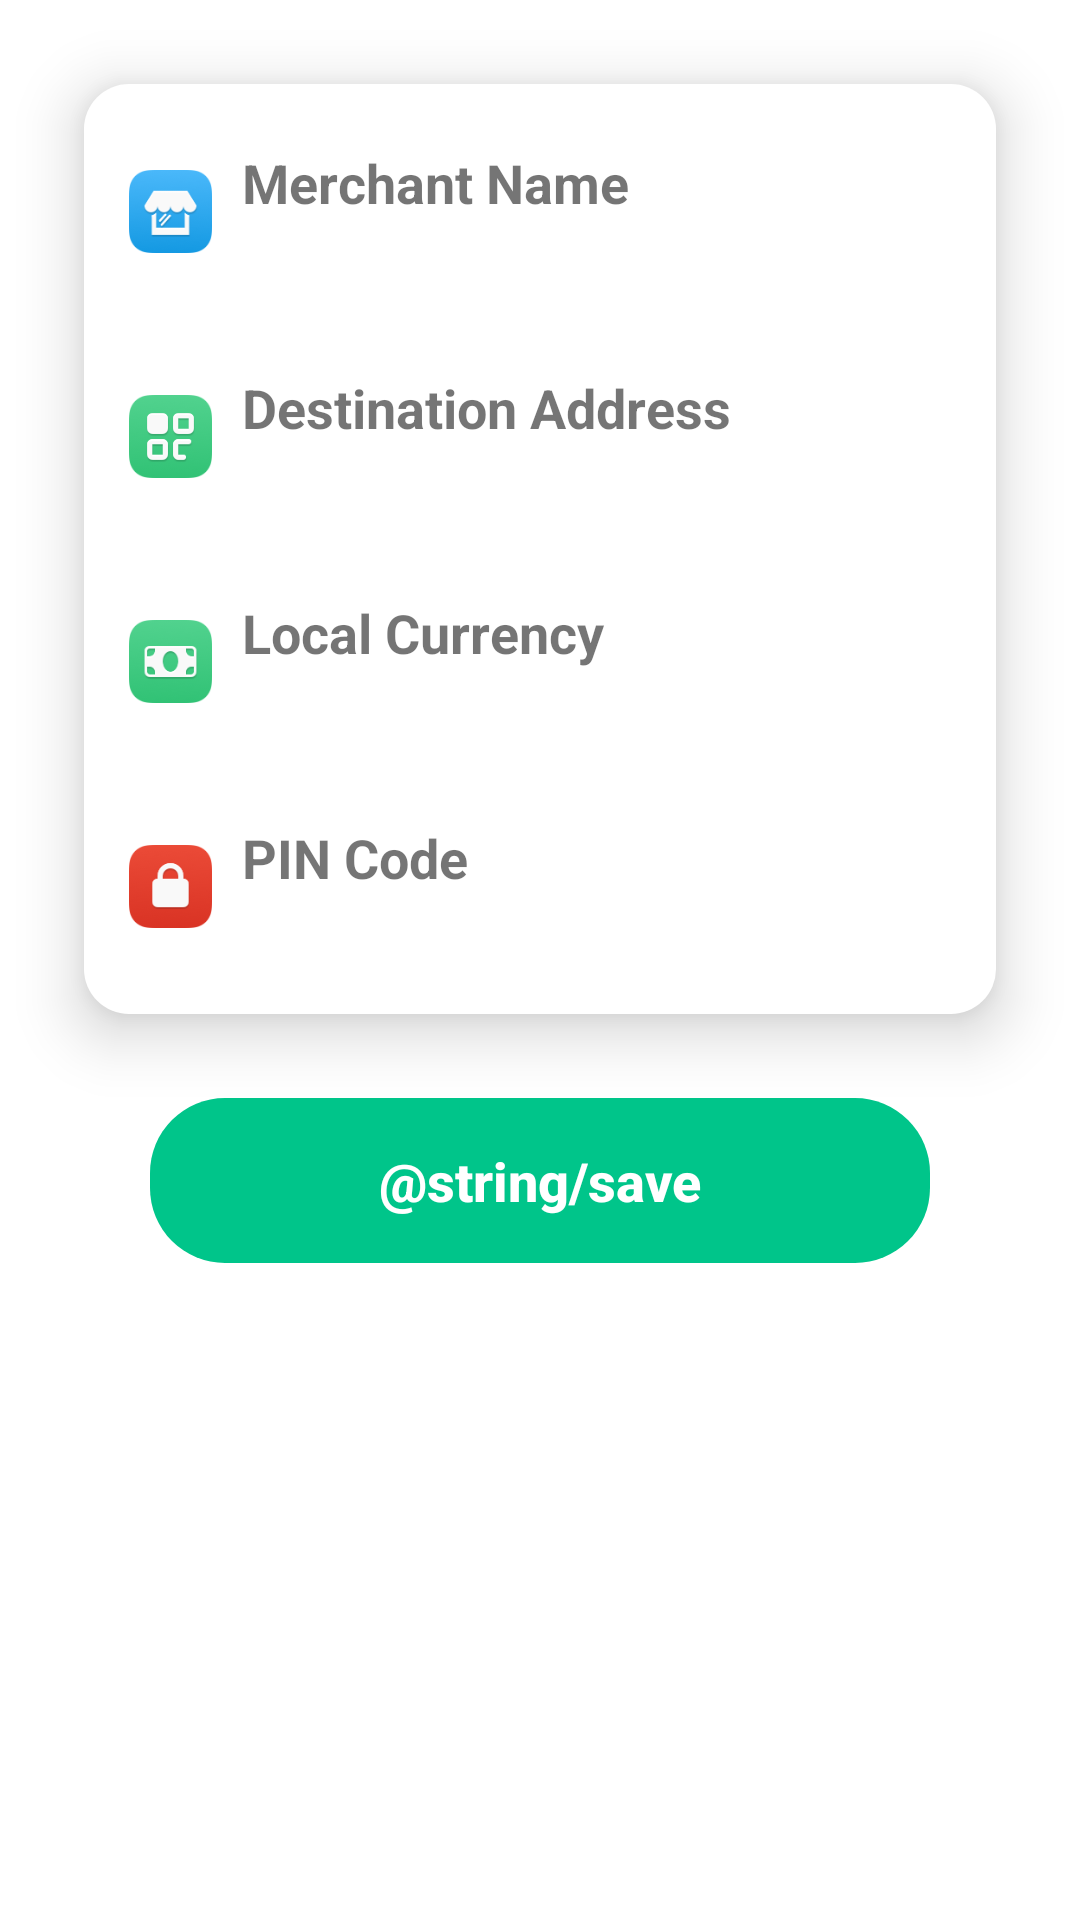

Layout XML and referenced resources for this Android screen:
<!-- AndroidManifest.xml: application theme AppTheme -->
<!-- res/layout/activity_settings.xml -->
<?xml version="1.0" encoding="utf-8"?>
<LinearLayout xmlns:android="http://schemas.android.com/apk/res/android"
    android:layout_width="match_parent"
    android:layout_height="match_parent"
    android:orientation="vertical">

    <LinearLayout
        android:layout_width="match_parent"
        android:layout_height="wrap_content"
        android:layout_margin="28dp"
        android:background="@drawable/button_rounded"
        android:elevation="12dp"
        android:orientation="vertical"
        android:padding="5dp">

        <LinearLayout
            android:id="@+id/lv_merchant_name"
            android:layout_width="match_parent"
            android:layout_height="75dp"
            android:orientation="horizontal"
            android:padding="10dp">

            <ImageView
                android:layout_width="match_parent"
                android:layout_height="wrap_content"
                android:layout_weight="9"
                android:src="@drawable/setting_company_name" />

            <LinearLayout
                android:layout_width="match_parent"
                android:layout_height="wrap_content"
                android:layout_gravity="center_vertical"
                android:layout_weight="1"
                android:orientation="vertical">

                <TextView
                    android:layout_width="match_parent"
                    android:layout_height="match_parent"
                    android:layout_weight="1.35"
                    android:gravity="center_vertical"
                    android:paddingStart="10dp"
                    android:paddingEnd="10dp"
                    android:text="Merchant Name"
                    android:textSize="18sp"
                    android:textStyle="bold" />

                <TextView
                    android:id="@+id/et_merchant_name"
                    android:layout_width="match_parent"
                    android:layout_height="match_parent"
                    android:layout_weight="1"
                    android:paddingStart="10dp"
                    android:paddingEnd="10dp"
                    android:singleLine="true"
                    android:textSize="14sp" />
            </LinearLayout>

        </LinearLayout>

        <LinearLayout
            android:id="@+id/lv_payment_address"
            android:layout_width="match_parent"
            android:layout_height="wrap_content"
            android:orientation="horizontal"
            android:padding="10dp">

            <ImageView
                android:layout_width="match_parent"
                android:layout_height="55dp"
                android:layout_weight="9"
                android:src="@drawable/setting_destination" />

            <LinearLayout
                android:layout_width="match_parent"
                android:layout_height="wrap_content"
                android:layout_gravity="center_vertical"
                android:layout_weight="1"
                android:orientation="vertical">

                <TextView
                    android:layout_width="match_parent"
                    android:layout_height="match_parent"
                    android:layout_weight="1.35"
                    android:gravity="center_vertical"
                    android:paddingStart="10dp"
                    android:paddingEnd="10dp"
                    android:text="Destination Address"
                    android:textSize="18sp"
                    android:textStyle="bold" />

                <TextView
                    android:id="@+id/et_payment_address"
                    android:layout_width="match_parent"
                    android:layout_height="wrap_content"
                    android:layout_weight="1"
                    android:ellipsize="middle"
                    android:paddingStart="10dp"
                    android:paddingEnd="10dp"
                    android:singleLine="false"
                    android:textSize="14sp" />
            </LinearLayout>

        </LinearLayout>

        <LinearLayout
            android:id="@+id/lv_fiat_currency"
            android:layout_width="match_parent"
            android:layout_height="75dp"
            android:orientation="horizontal"
            android:padding="10dp">

            <ImageView
                android:layout_width="match_parent"
                android:layout_height="wrap_content"
                android:layout_weight="9"
                android:src="@drawable/setting_currency" />

            <LinearLayout
                android:layout_width="match_parent"
                android:layout_height="wrap_content"
                android:layout_gravity="center_vertical"
                android:layout_weight="1"
                android:orientation="vertical">

                <TextView
                    android:layout_width="match_parent"
                    android:layout_height="match_parent"
                    android:layout_weight="1.35"
                    android:gravity="center_vertical"
                    android:paddingStart="10dp"
                    android:paddingEnd="10dp"
                    android:text="Local Currency"
                    android:textSize="18sp"
                    android:textStyle="bold" />

                <TextView
                    android:id="@+id/et_local_currency"
                    android:layout_width="match_parent"
                    android:layout_height="match_parent"
                    android:layout_weight="1"
                    android:paddingStart="10dp"
                    android:paddingEnd="10dp"
                    android:singleLine="true"
                    android:textSize="14sp" />
            </LinearLayout>

        </LinearLayout>

        <LinearLayout
            android:id="@+id/lv_pin_code"
            android:layout_width="match_parent"
            android:layout_height="75dp"
            android:orientation="horizontal"
            android:padding="10dp">

            <ImageView
                android:layout_width="match_parent"
                android:layout_height="wrap_content"
                android:layout_weight="9"
                android:src="@drawable/setting_pin_code" />

            <LinearLayout
                android:layout_width="match_parent"
                android:layout_height="wrap_content"
                android:layout_gravity="center_vertical"
                android:layout_weight="1"
                android:orientation="vertical">

                <TextView
                    android:layout_width="match_parent"
                    android:layout_height="match_parent"
                    android:layout_weight="1.35"
                    android:gravity="center_vertical"
                    android:paddingStart="10dp"
                    android:paddingEnd="10dp"
                    android:text="PIN Code"
                    android:textSize="18sp"
                    android:textStyle="bold" />

                <TextView
                    android:id="@+id/et_pin_code"
                    android:layout_width="match_parent"
                    android:layout_height="match_parent"
                    android:layout_weight="1"
                    android:paddingStart="10dp"
                    android:paddingEnd="10dp"
                    android:singleLine="true"
                    android:textSize="14sp" />
            </LinearLayout>

        </LinearLayout>

    </LinearLayout>

    <Button
        android:id="@+id/btn_save"
        android:layout_width="match_parent"
        android:layout_height="55dp"
        android:layout_marginStart="50dp"
        android:layout_marginEnd="50dp"
        android:background="@drawable/button_rounded_green"
        android:text="@string/save"
        android:textAllCaps="false"
        android:textColor="@color/white"
        android:textSize="18sp"
        android:textStyle="bold"
        android:stateListAnimator="@null" />

    <Space
        android:layout_width="match_parent"
        android:layout_height="wrap_content"
        android:minHeight="35dp" />

</LinearLayout>
<!-- resources referenced by this layout -->
<resources>
  <color name="white">#fff</color>
  <!-- drawable button_rounded (drawable) -->
  <?xml version="1.0" encoding="utf-8"?>
  <shape xmlns:android="http://schemas.android.com/apk/res/android"
      android:shape="rectangle">
  
      <solid android:color="@color/white" />
  
      <corners
          android:radius="15dp"/>
  
      <padding
          android:bottom="5dp"
          android:left="5dp"
          android:right="5dp"
          android:top="5dp" />
  </shape>
  <!-- drawable button_rounded_green (drawable) -->
  <?xml version="1.0" encoding="utf-8"?>
  <shape xmlns:android="http://schemas.android.com/apk/res/android"
      android:shape="rectangle">
  
      <solid android:color="@color/bitcoindotcom_green" />
  
      <corners
          android:radius="25dp"/>
  
      <padding
          android:bottom="5dp"
          android:left="5dp"
          android:right="5dp"
          android:top="5dp" />
  </shape>
  <!-- drawable setting_company_name: png bitmap (drawable, 8127 bytes) -->
  <!-- drawable setting_currency: png bitmap (drawable, 8202 bytes) -->
  <!-- drawable setting_destination: png bitmap (drawable, 8146 bytes) -->
  <!-- drawable setting_pin_code: png bitmap (drawable, 6973 bytes) -->
  <style name="AppTheme" parent="Theme.AppCompat.Light.NoActionBar">
          <item name="colorPrimary">@color/bch_orange</item>
          <item name="colorPrimaryDark">@color/bch_orange_dark</item>
          <item name="colorAccent">@color/bch_orange</item>
  
          <item name="android:textColorPrimary">@color/textColorPrimary</item>
          <item name="android:textColorSecondary">@color/textColorSecondary</item>
          <item name="android:navigationBarColor">@color/blockchain_navigation_bar</item>
          <item name="drawerArrowStyle">@style/DrawerArrowStyle</item>
  
          <item name="android:windowDrawsSystemBarBackgrounds">true</item>
          <item name="android:statusBarColor">@color/bch_orange</item>
  
          <item name="android:windowBackground">@color/blockchain_pearl_white</item>
          <item name="android:windowContentTransitions">true</item>
  
          <item name="android:toolbarStyle">@style/ThemeOverlay.AppCompat.Dark.ActionBar</item>
          <item name="windowActionModeOverlay">true</item>
          <item name="actionModeBackground">@color/bch_orange</item>
  
          <item name="colorControlActivated">@color/bch_charcoal</item>
          <item name="colorControlHighlight">@color/bch_charcoal</item>
      </style>
  <color name="bitcoindotcom_green">#00c58a</color>
  <color name="textColorPrimary">#FF000000</color>
  <color name="textColorSecondary">#FF222222</color>
  <color name="blockchain_navigation_bar">#FF000000</color>
  <style name="DrawerArrowStyle" parent="Widget.AppCompat.DrawerArrowToggle">
          <item name="spinBars">true</item>
          <item name="color">@android:color/white</item>
      </style>
</resources>
